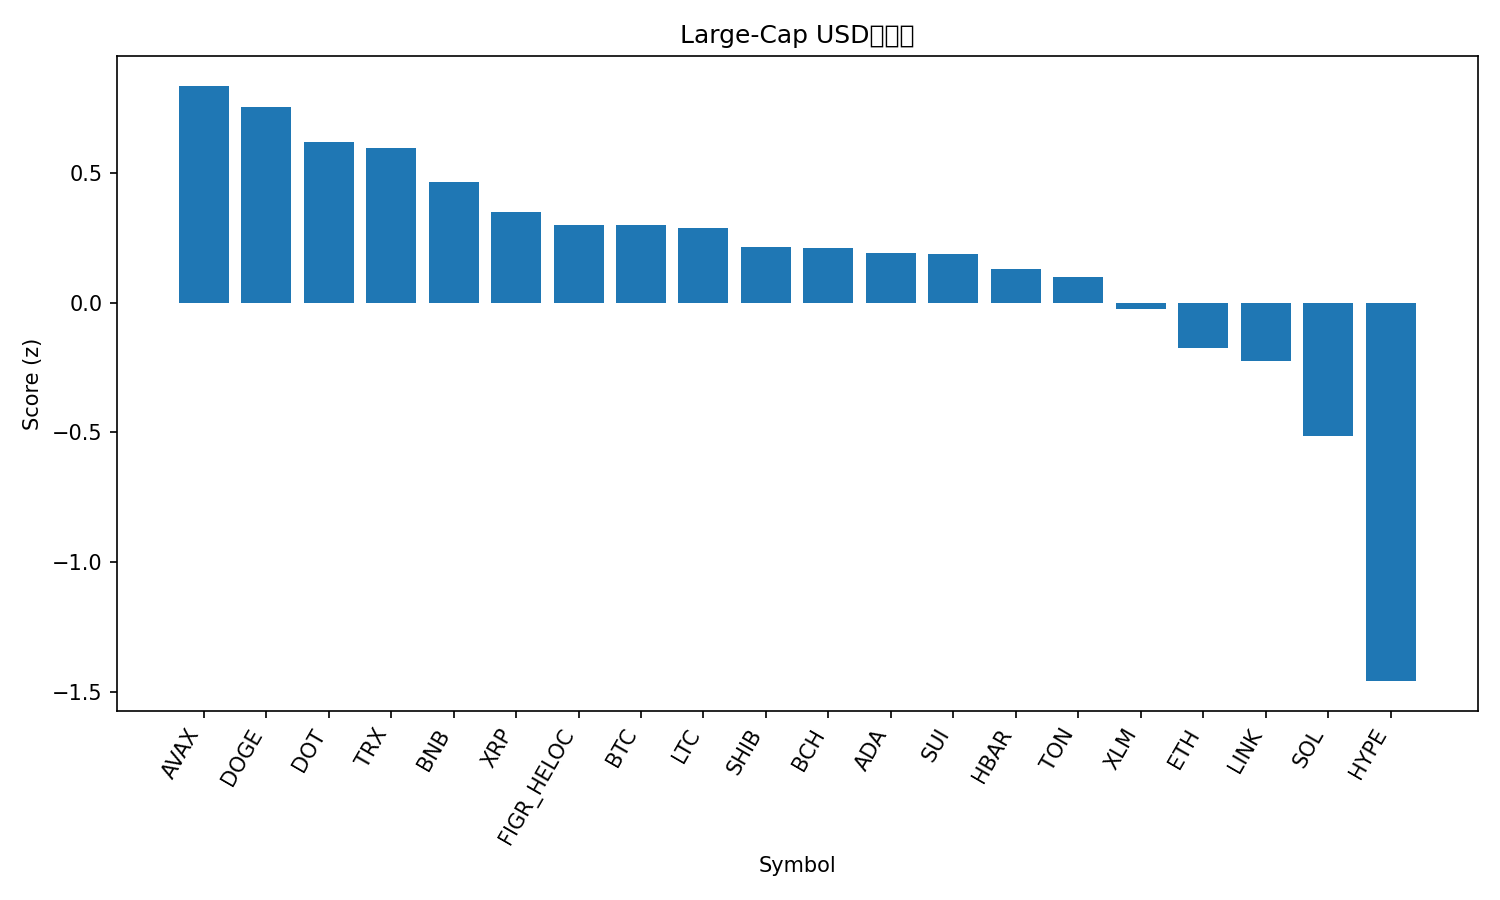

The file beside this chart, header and first rows:
rank, name, symbol, price, pct_1h, pct_24h, pct_7d, pct_1h_vs_btc, pct_24h_vs_btc, pct_7d_vs_btc, market_cap_rank, market_cap, volume_usd, score
1, Avalanche, AVAX, 34.33, -0.06203, 0.3554, 15.02, -0.006374, 0.236, 17.74, 16, 14482052287, 1699542757, 0.8357
2, Dogecoin, DOGE, 0.2448, 0.594, 1.837, -8.265, 0.6496, 1.718, -5.549, 8, 36945824587, 3091435996, 0.7555
3, Polkadot, DOT, 4.07, 0.2303, 1.239, -2.614, 0.286, 1.12, 0.1019, 34, 6197971300, 260455021, 0.6201
4, TRON, TRX, 0.3382, 0.2108, 0.919, -0.9069, 0.2664, 0.7996, 1.809, 10, 32009532807, 706269936, 0.5965
5, BNB, BNB, 1015, -0.4099, 0.6245, 6.582, -0.3543, 0.5052, 9.298, 5, 141556968489, 2748971905, 0.4665
6, XRP, XRP, 2.88, 0.01113, 0.6455, -4.23, 0.06679, 0.5262, -1.514, 4, 172297833915, 4985287920, 0.3489
7, Figure Heloc, FIGR_HELOC, 0.9968, -0.01618, -0.0925, -0.04946, 0.03947, -0.2119, 2.667, 18, 12593145781, 29002578, 0.298
8, Bitcoin, BTC, 113043, -0.05565, 0.1194, -2.716, 0.0, 0.0, 0.0, 1, 2254139739111, 48025361806, 0.2976
9, Litecoin, LTC, 106.6, 0.2577, 0.1917, -6.771, 0.3133, 0.07232, -4.055, 27, 8139394775, 572449438, 0.286
10, Shiba Inu, SHIB, 1.223e-05, 0.04371, 0.2809, -6.266, 0.09936, 0.1616, -3.55, 31, 7200319938, 185505898, 0.2154
11, Bitcoin Cash, BCH, 560.8, 0.1231, 0.1068, -6.458, 0.1787, -0.01256, -3.742, 22, 11177214887, 305074365, 0.2117
12, Cardano, ADA, 0.8226, 0.04641, 0.06907, -5.722, 0.1021, -0.05029, -3.006, 11, 30045788474, 1396717033, 0.1913
13, Sui, SUI, 3.39, -0.1519, 0.5147, -5.7, -0.09621, 0.3953, -2.984, 20, 12112933614, 1063721411, 0.1886
14, Hedera, HBAR, 0.2236, -0.3686, 0.6466, -5, -0.313, 0.5273, -2.284, 25, 9481448647, 213997041, 0.1307
15, Toncoin, TON, 2.83, 0.01605, 0.2721, -9.598, 0.0717, 0.1528, -6.882, 30, 7209934900, 125768544, 0.09778
16, Stellar, XLM, 0.369, -0.33, -0.2387, -4.562, -0.2744, -0.3581, -1.846, 21, 11768234186, 171817138, -0.02358
17, Ethereum, ETH, 4168, -0.4227, -0.5932, -7.226, -0.3671, -0.7126, -4.51, 2, 503891632602, 30741727873, -0.1745
18, Chainlink, LINK, 21.68, -0.491, -0.5936, -6.128, -0.4354, -0.7129, -3.412, 14, 14700499202, 931804189, -0.2231
19, Solana, SOL, 212.7, 0.1196, -2.999, -9.369, 0.1752, -3.118, -6.653, 6, 115530939520, 9018674147, -0.5145
20, Hyperliquid, HYPE, 45.44, -0.4962, -4.776, -17.6, -0.4406, -4.896, -14.88, 19, 12309347768, 884774068, -1.458
21, Cronos, CRO, 0.1991, -3.695, -6.202, -14.04, -3.639, -6.321, -11.33, 32, 6929782903, 61337687, -3.207
